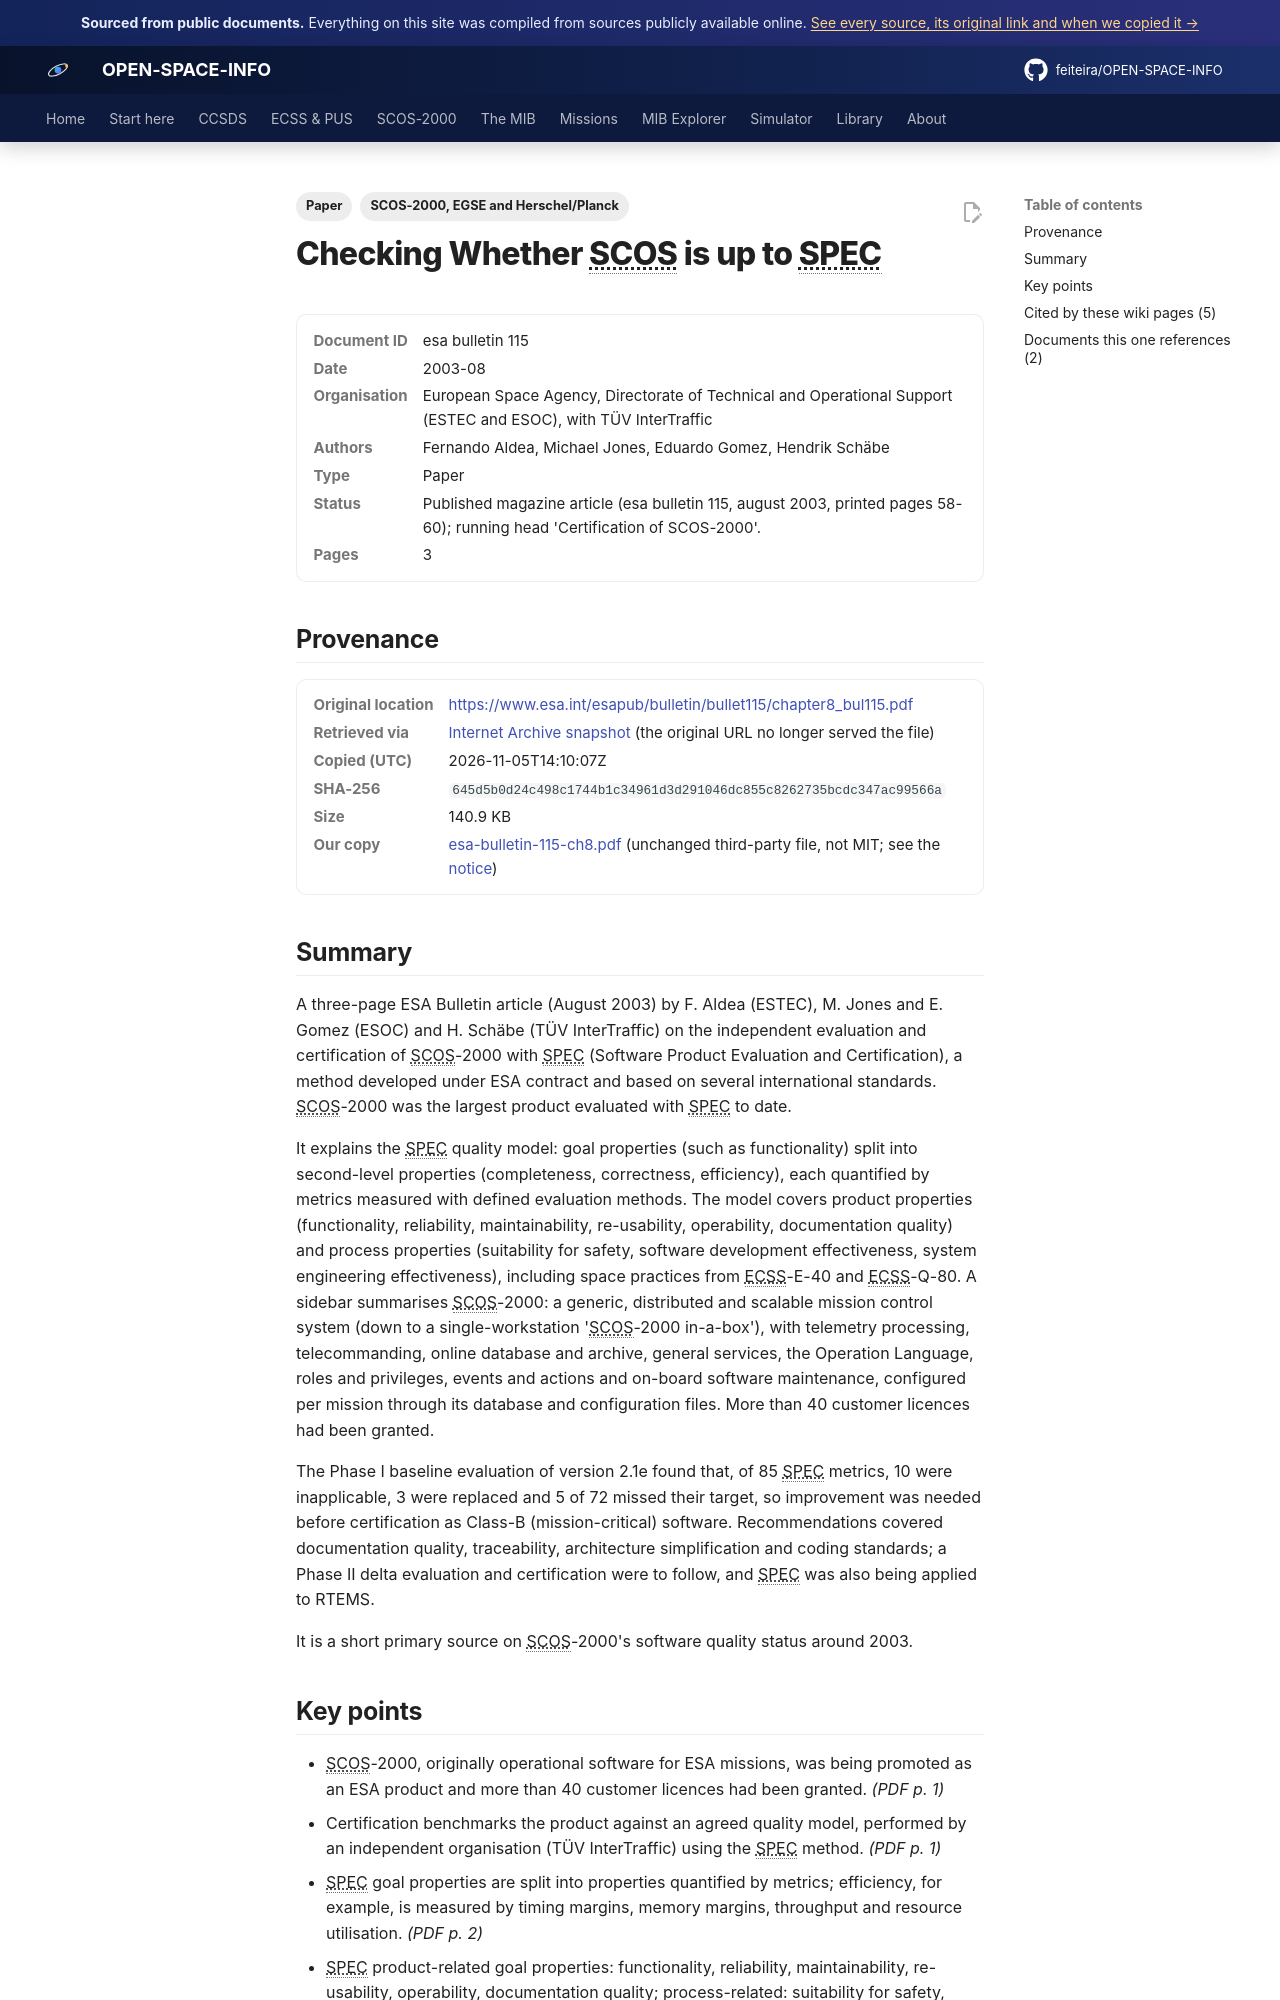

repository: feiteira/OPEN-SPACE-INFO · page: library/esa-bulletin-115-ch8/index.html · generator: mkdocs

---
title: "Checking whether SCOS is up to SPEC (certification)"
description: "A three-page ESA Bulletin article (August 2003) by F."
tags: ["Paper", "SCOS-2000, EGSE and Herschel/Planck"]
sources: [esa-bulletin-115-ch8]
---

# Checking Whether SCOS is up to SPEC

<dl class="osi-meta"><dt>Document ID</dt><dd>esa bulletin 115</dd><dt>Date</dt><dd>2003-08</dd><dt>Organisation</dt><dd>European Space Agency, Directorate of Technical and Operational Support (ESTEC and ESOC), with TÜV InterTraffic</dd><dt>Authors</dt><dd>Fernando Aldea, Michael Jones, Eduardo Gomez, Hendrik Schäbe</dd><dt>Type</dt><dd>Paper</dd><dt>Status</dt><dd>Published magazine article (esa bulletin 115, august 2003, printed pages 58-60); running head 'Certification of SCOS-2000'.</dd><dt>Pages</dt><dd>3</dd></dl>

## Provenance

<dl class="osi-meta"><dt>Original location</dt><dd><a href="https://www.esa.int/esapub/bulletin/bullet115/chapter8_bul115.pdf" rel="noopener">https://www.esa.int/esapub/bulletin/bullet115/chapter8_bul115.pdf</a></dd><dt>Retrieved via</dt><dd><a href="http://web.archive.org/web/20220419150721id_/https://www.esa.int/esapub/bulletin/bullet115/chapter8_bul115.pdf" rel="noopener">Internet Archive snapshot</a> (the original URL no longer served the file)</dd><dt>Copied (UTC)</dt><dd>2026-11-05T14:10:07Z</dd><dt>SHA-256</dt><dd><code>645d5b0d24c498c1744b1c34961d3d291046dc855c8262735bcdc347ac99566a</code></dd><dt>Size</dt><dd>140.9 KB</dd><dt>Our copy</dt><dd><a href="../third-party/core/esa-bulletin-115-ch8.pdf">esa-bulletin-115-ch8.pdf</a> (unchanged third-party file, not MIT; see the <a href="../third-party/NOTICE/">notice</a>)</dd></dl>

## Summary

A three-page ESA Bulletin article (August 2003) by F. Aldea (ESTEC), M. Jones and E. Gomez (ESOC) and H. Schäbe (TÜV InterTraffic) on the independent evaluation and certification of SCOS-2000 with SPEC (Software Product Evaluation and Certification), a method developed under ESA contract and based on several international standards. SCOS-2000 was the largest product evaluated with SPEC to date.

It explains the SPEC quality model: goal properties (such as functionality) split into second-level properties (completeness, correctness, efficiency), each quantified by metrics measured with defined evaluation methods. The model covers product properties (functionality, reliability, maintainability, re-usability, operability, documentation quality) and process properties (suitability for safety, software development effectiveness, system engineering effectiveness), including space practices from ECSS-E-40 and ECSS-Q-80. A sidebar summarises SCOS-2000: a generic, distributed and scalable mission control system (down to a single-workstation 'SCOS-2000 in-a-box'), with telemetry processing, telecommanding, online database and archive, general services, the Operation Language, roles and privileges, events and actions and on-board software maintenance, configured per mission through its database and configuration files. More than 40 customer licences had been granted.

The Phase I baseline evaluation of version 2.1e found that, of 85 SPEC metrics, 10 were inapplicable, 3 were replaced and 5 of 72 missed their target, so improvement was needed before certification as Class-B (mission-critical) software. Recommendations covered documentation quality, traceability, architecture simplification and coding standards; a Phase II delta evaluation and certification were to follow, and SPEC was also being applied to RTEMS.

It is a short primary source on SCOS-2000's software quality status around 2003.
